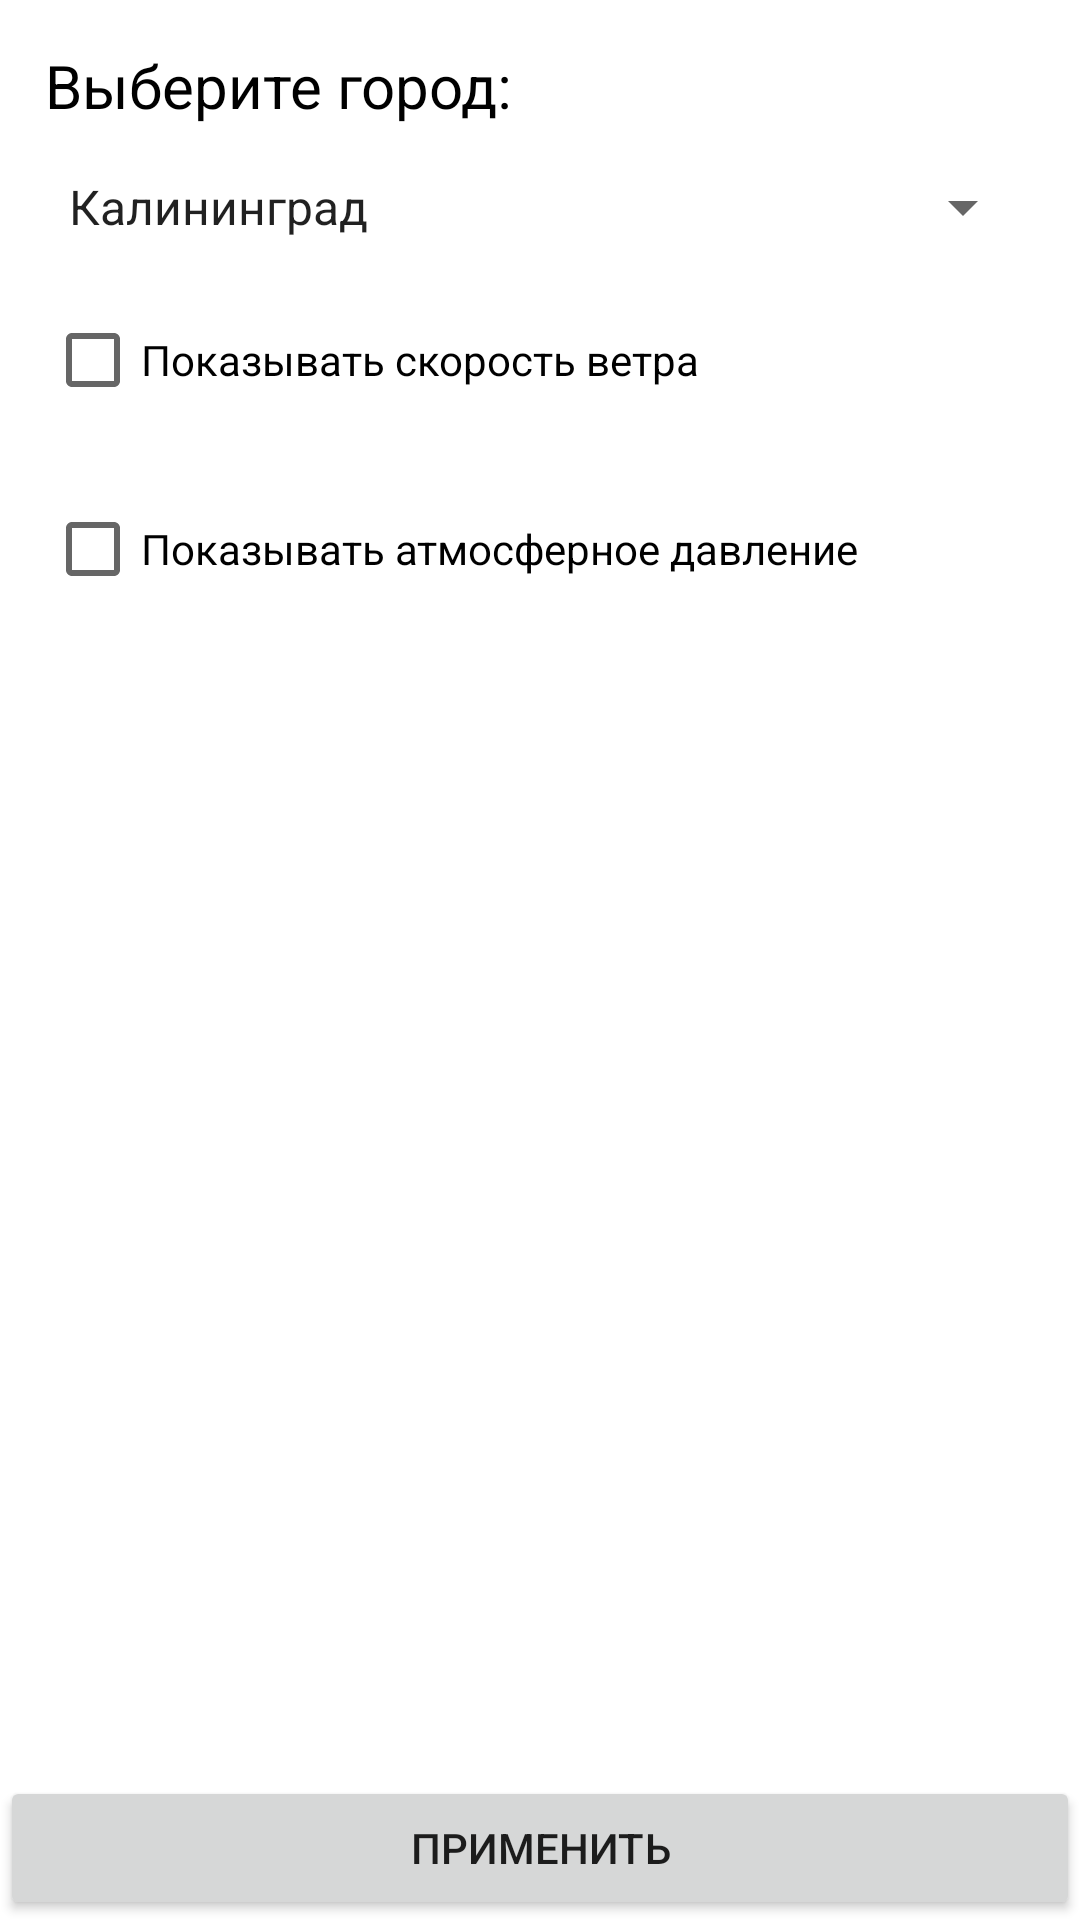

Reconstruct the res/layout file that produces this screen, plus the resources it refers to.
<!-- AndroidManifest.xml: application theme AppTheme -->
<!-- res/layout/city_chooser.xml -->
<?xml version="1.0" encoding="utf-8"?>
<android.support.constraint.ConstraintLayout xmlns:android="http://schemas.android.com/apk/res/android"
    android:layout_width="match_parent"
    android:layout_height="match_parent"
    xmlns:app="http://schemas.android.com/apk/res-auto">

    <TextView
        android:id="@+id/cityChooser"
        android:layout_width="match_parent"
        android:layout_height="wrap_content"
        app:layout_constraintTop_toTopOf="parent"
        android:layout_marginStart="15dp"
        android:layout_marginTop="15dp"
        android:layout_marginEnd="15dp"
        android:text="@string/choose_city"
        android:textSize="20sp"
        android:textColor="@android:color/black"
        />

    <Spinner
        android:id="@+id/citySpinner"
        android:layout_width="match_parent"
        android:layout_height="wrap_content"
        app:layout_constraintTop_toBottomOf="@id/cityChooser"
        android:layout_marginTop="15dp"
        android:layout_marginStart="15dp"
        android:layout_marginEnd="15dp"
        android:entries="@array/cities"
        >
    </Spinner>

    <CheckBox
        android:id="@+id/windSpeed"
        android:layout_width="match_parent"
        android:layout_height="wrap_content"
        app:layout_constraintTop_toBottomOf="@id/citySpinner"
        android:layout_marginStart="15dp"
        android:layout_marginEnd="15dp"
        android:layout_marginTop="15dp"
        android:text="@string/wind_speed"
        />

    <CheckBox
        android:id="@+id/pressure"
        android:layout_width="match_parent"
        android:layout_height="wrap_content"
        app:layout_constraintTop_toBottomOf="@id/windSpeed"
        android:layout_marginStart="15dp"
        android:layout_marginEnd="15dp"
        android:layout_marginTop="15dp"
        android:text="@string/pressure"
        />

    <Button
        android:layout_width="match_parent"
        android:layout_height="wrap_content"
        app:layout_constraintBottom_toBottomOf="parent"
        android:text="@string/accept"/>

</android.support.constraint.ConstraintLayout>
<!-- resources referenced by this layout -->
<resources>
  <string-array name="cities">
          <item>Калининград</item>
          <item>Москва</item>
          <item>Свнкт-Петербург</item>
          <item>Новосибирск</item>
          <item>Красноярск</item>
          <item>Тверь</item>
      </string-array>
  <string name="accept">Применить</string>
  <string name="choose_city">Выберите город:</string>
  <string name="pressure">Показывать атмосферное давление</string>
  <string name="wind_speed">Показывать скорость ветра</string>
  <style name="AppTheme" parent="Theme.MaterialComponents.Light.DarkActionBar">
          
          <item name="colorPrimary">@android:color/holo_blue_light</item>
          <item name="colorPrimaryDark">@android:color/holo_blue_dark</item>
          <item name="colorAccent">@android:color/holo_blue_dark</item>
      </style>
</resources>
